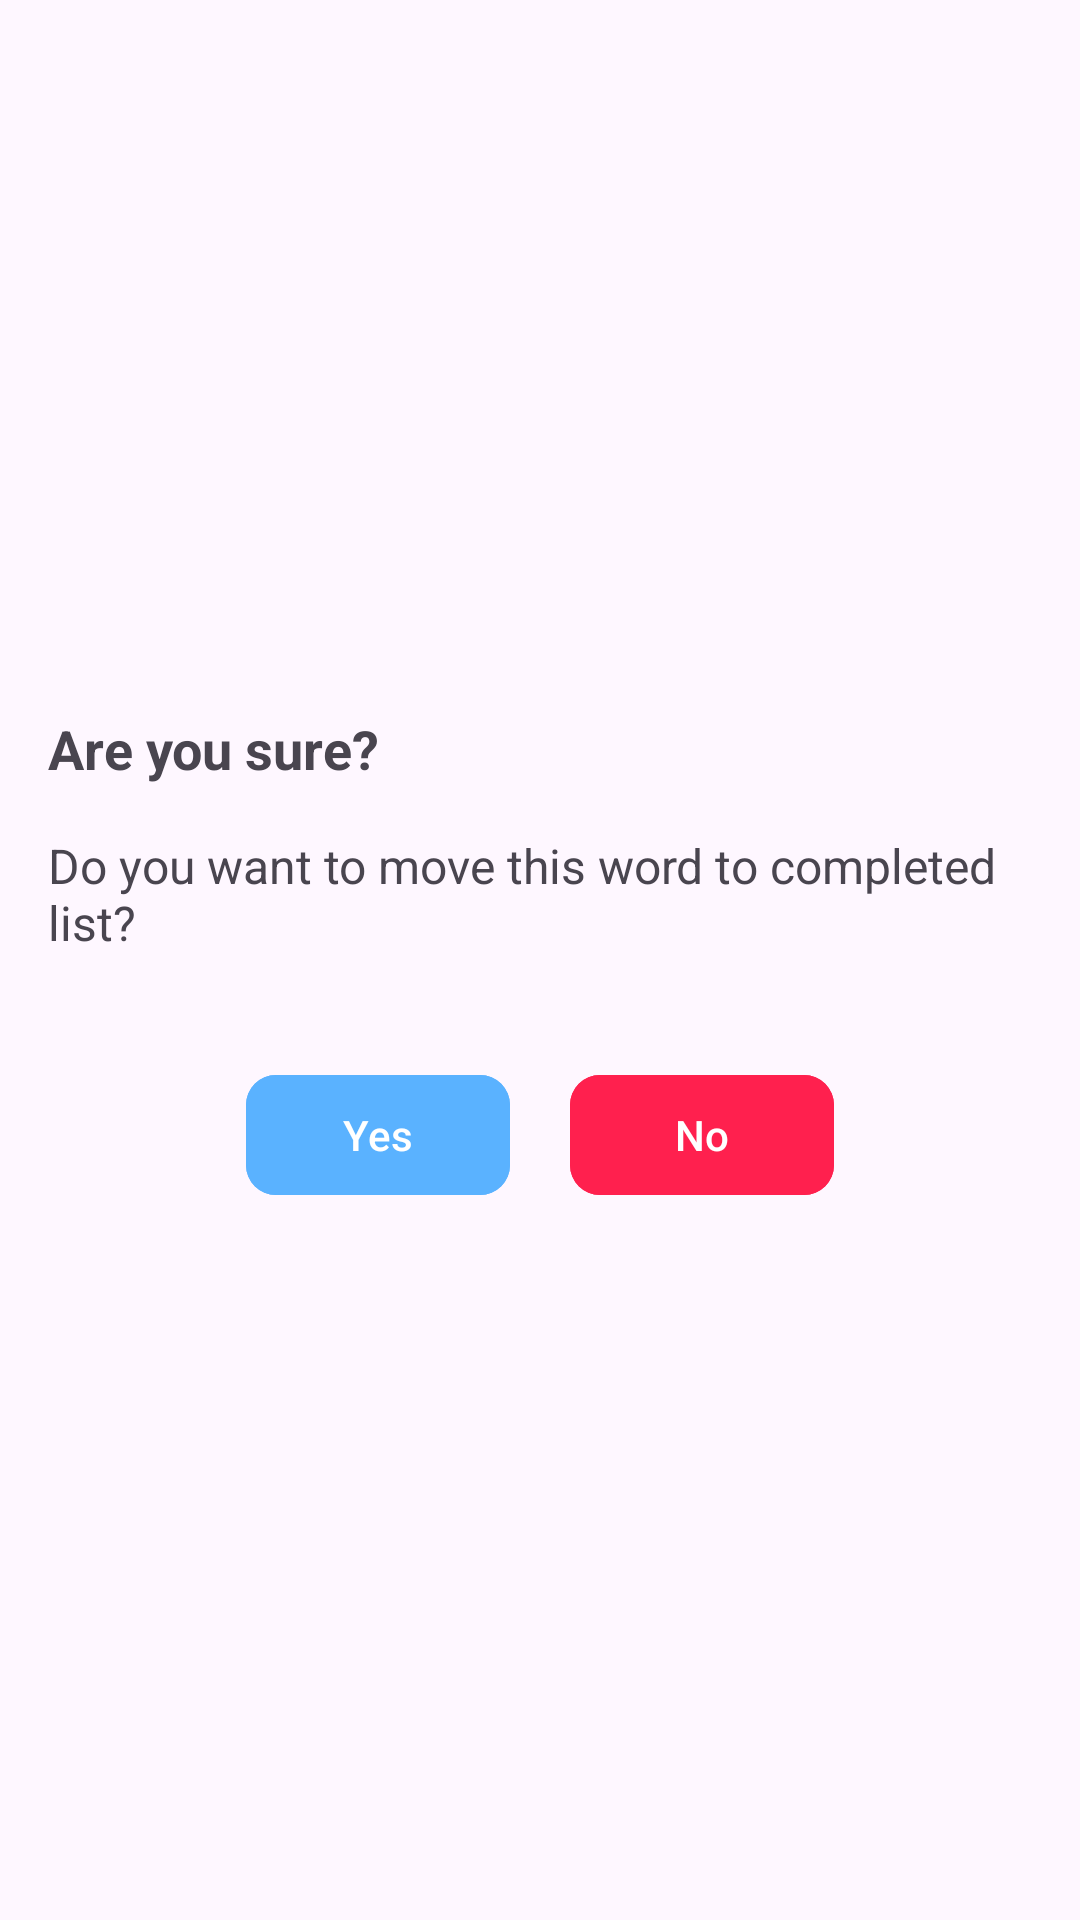

Here is an Android app screen rendered from its layout file. Give the layout XML and the strings, colors and styles it references.
<!-- AndroidManifest.xml: application theme Theme.MobIndividualProject -->
<!-- res/layout/alert_completed_view.xml -->
<?xml version="1.0" encoding="utf-8"?>
<layout>
    <LinearLayout xmlns:android="http://schemas.android.com/apk/res/android"
        android:layout_width="match_parent"
        android:layout_height="match_parent"
        xmlns:app="http://schemas.android.com/apk/res-auto"
        android:padding="16dp"
        android:orientation="vertical"
        android:gravity="center">

        <TextView
            android:id="@+id/tvTitle"
            android:layout_width="match_parent"
            android:layout_height="wrap_content"
            android:text="Are you sure?"
            android:textStyle="bold"
            android:textSize="18dp"/>

        <TextView
            android:id="@+id/tvBody"
            android:layout_width="match_parent"
            android:layout_height="wrap_content"
            android:layout_marginTop="16dp"
            android:textSize="16sp"
            android:text="Do you want to move this word to completed list?"/>

        <LinearLayout
            android:layout_width="wrap_content"
            android:layout_height="wrap_content"
            android:gravity="center"
            android:paddingTop="20dp"
            android:layout_marginTop="16dp">

            <com.google.android.material.button.MaterialButton
                android:id="@+id/mbYes"
                android:layout_width="wrap_content"
                android:layout_height="wrap_content"
                android:text="Yes"
                android:layout_marginRight="20dp"
                app:cornerRadius="10dp"
                android:backgroundTint="@color/blue"/>

            <com.google.android.material.button.MaterialButton
                android:id="@+id/mbNo"
                android:layout_width="wrap_content"
                android:layout_height="wrap_content"
                android:text="No"
                app:cornerRadius="10dp"
                android:backgroundTint="@color/red"/>
        </LinearLayout>


    </LinearLayout>
</layout>
<!-- resources referenced by this layout -->
<resources>
  <color name="blue">#5AB2FF</color>
  <color name="red">#FF204E</color>
  <style name="Theme.MobIndividualProject" parent="Base.Theme.MobIndividualProject" />
  <style name="Base.Theme.MobIndividualProject" parent="Theme.Material3.DayNight.NoActionBar">
          
          
      </style>
</resources>
